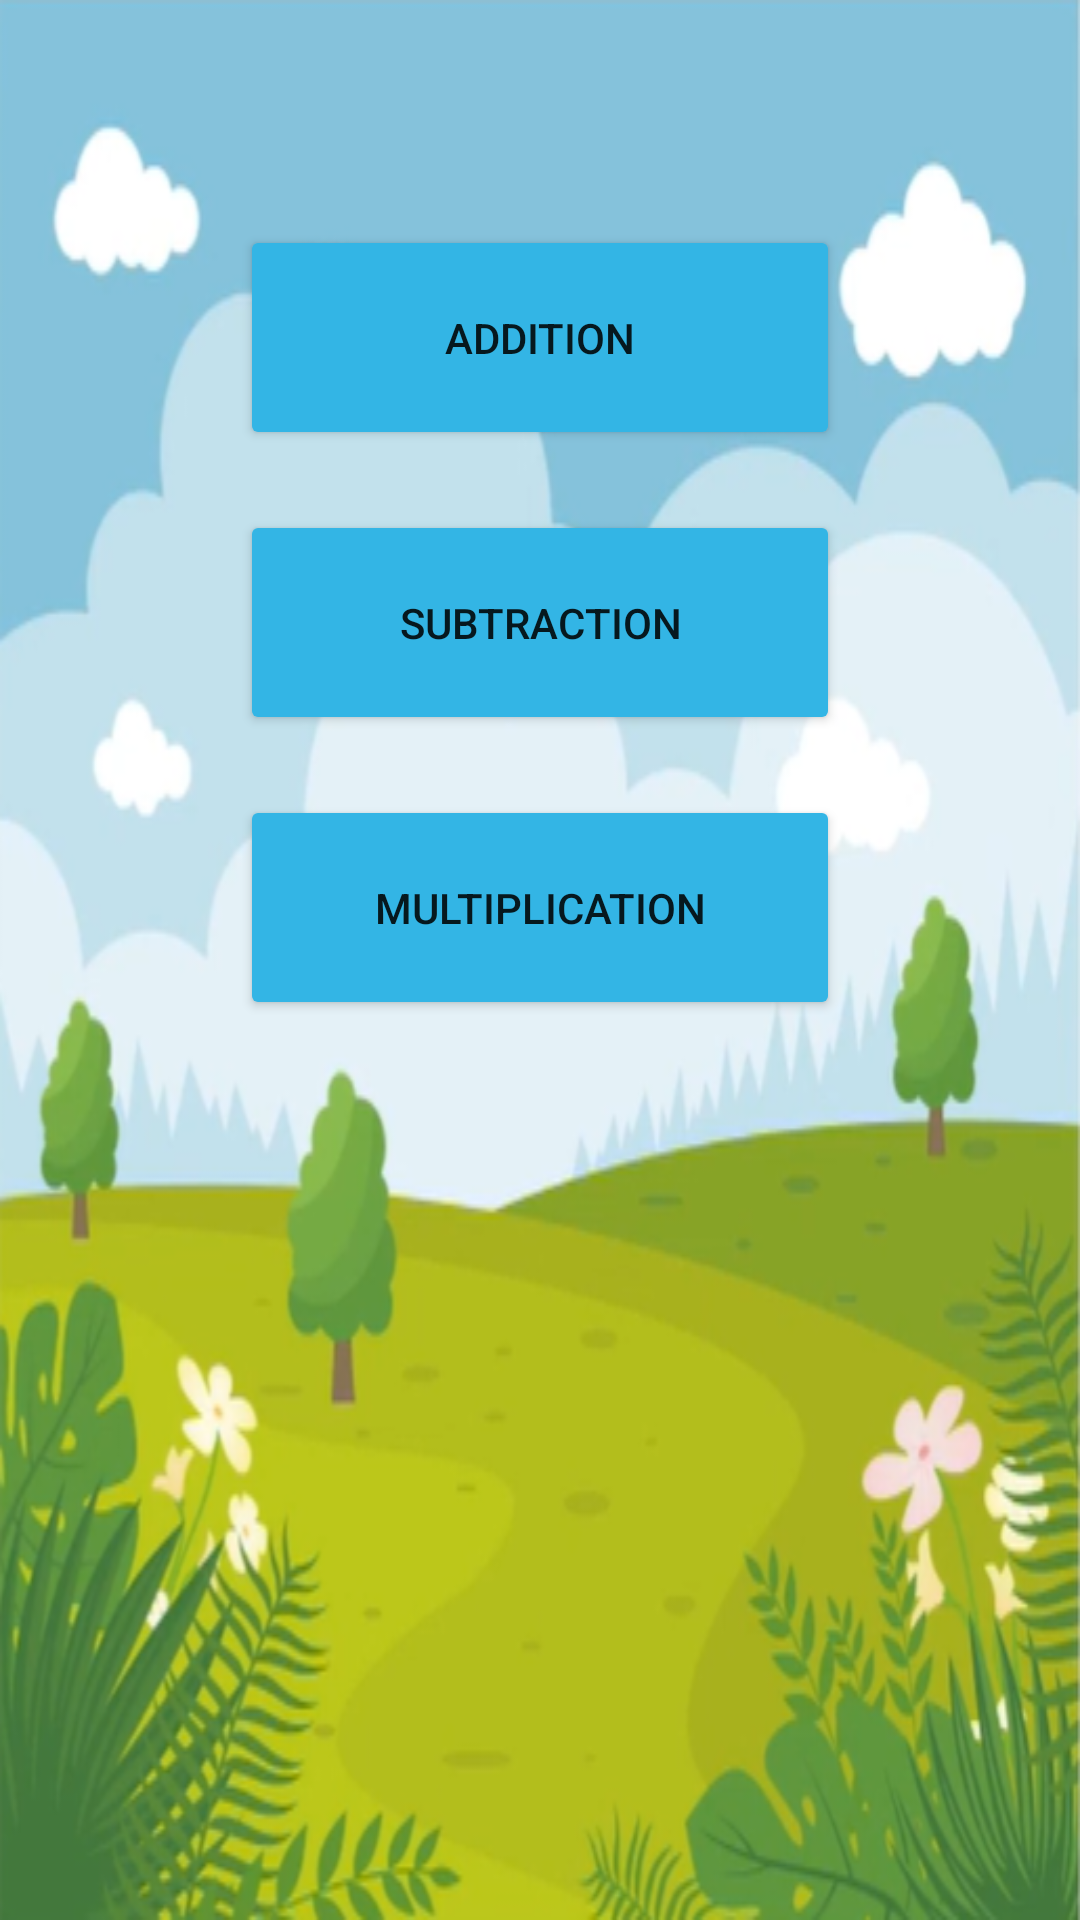

The Android layout XML behind this screen, and the referenced resources:
<!-- AndroidManifest.xml: application theme Theme.P5_MathGame -->
<!-- res/layout/activity_main.xml -->
<?xml version="1.0" encoding="utf-8"?>
<LinearLayout xmlns:android="http://schemas.android.com/apk/res/android"
    xmlns:app="http://schemas.android.com/apk/res-auto"
    xmlns:tools="http://schemas.android.com/tools"
    android:layout_width="match_parent"
    android:layout_height="match_parent"
    android:background="@drawable/first_img"
    android:gravity="center_horizontal"
    android:orientation="vertical"
    tools:context=".MainActivity">


    <Button
        android:id="@+id/buttonAdd"
        android:layout_width="200dp"
        android:layout_height="75dp"
        android:layout_marginTop="75dp"
        android:text="addition"
        app:backgroundTint="@android:color/holo_blue_light" />

    <Button
        android:id="@+id/buttonSub"
        android:layout_width="200dp"
        android:layout_height="75dp"
        android:layout_marginTop="20dp"
        android:text="subtraction"
        app:backgroundTint="@android:color/holo_blue_light" />

    <Button
        android:id="@+id/buttonMulti"
        android:layout_width="200dp"
        android:layout_height="75dp"
        android:layout_marginTop="20dp"
        android:text="multiplication"
        app:backgroundTint="@android:color/holo_blue_light" />
</LinearLayout>
<!-- resources referenced by this layout -->
<resources>
  <!-- drawable first_img: png bitmap (drawable-v24, 212578 bytes) -->
  <style name="Theme.P5_MathGame" parent="Theme.MaterialComponents.DayNight.DarkActionBar">
          
          <item name="colorPrimary">#079FAB</item>
          <item name="colorPrimaryVariant">#079FAB</item>
          <item name="colorOnPrimary">@color/white</item>
          
          <item name="colorSecondary">@color/teal_200</item>
          <item name="colorSecondaryVariant">@color/teal_700</item>
          <item name="colorOnSecondary">@color/black</item>
          
          <item name="android:statusBarColor" tools:targetApi="l">?attr/colorPrimaryVariant</item>
          
      </style>
  <!-- not gathered from this repository: default colours our renderer supplied (Android Studio template values) -->
  <color name="teal_200">#FF03DAC5</color>
  <color name="teal_700">#FF018786</color>
  <color name="black">#FF000000</color>
  <color name="white">#FFFFFFFF</color>
</resources>
